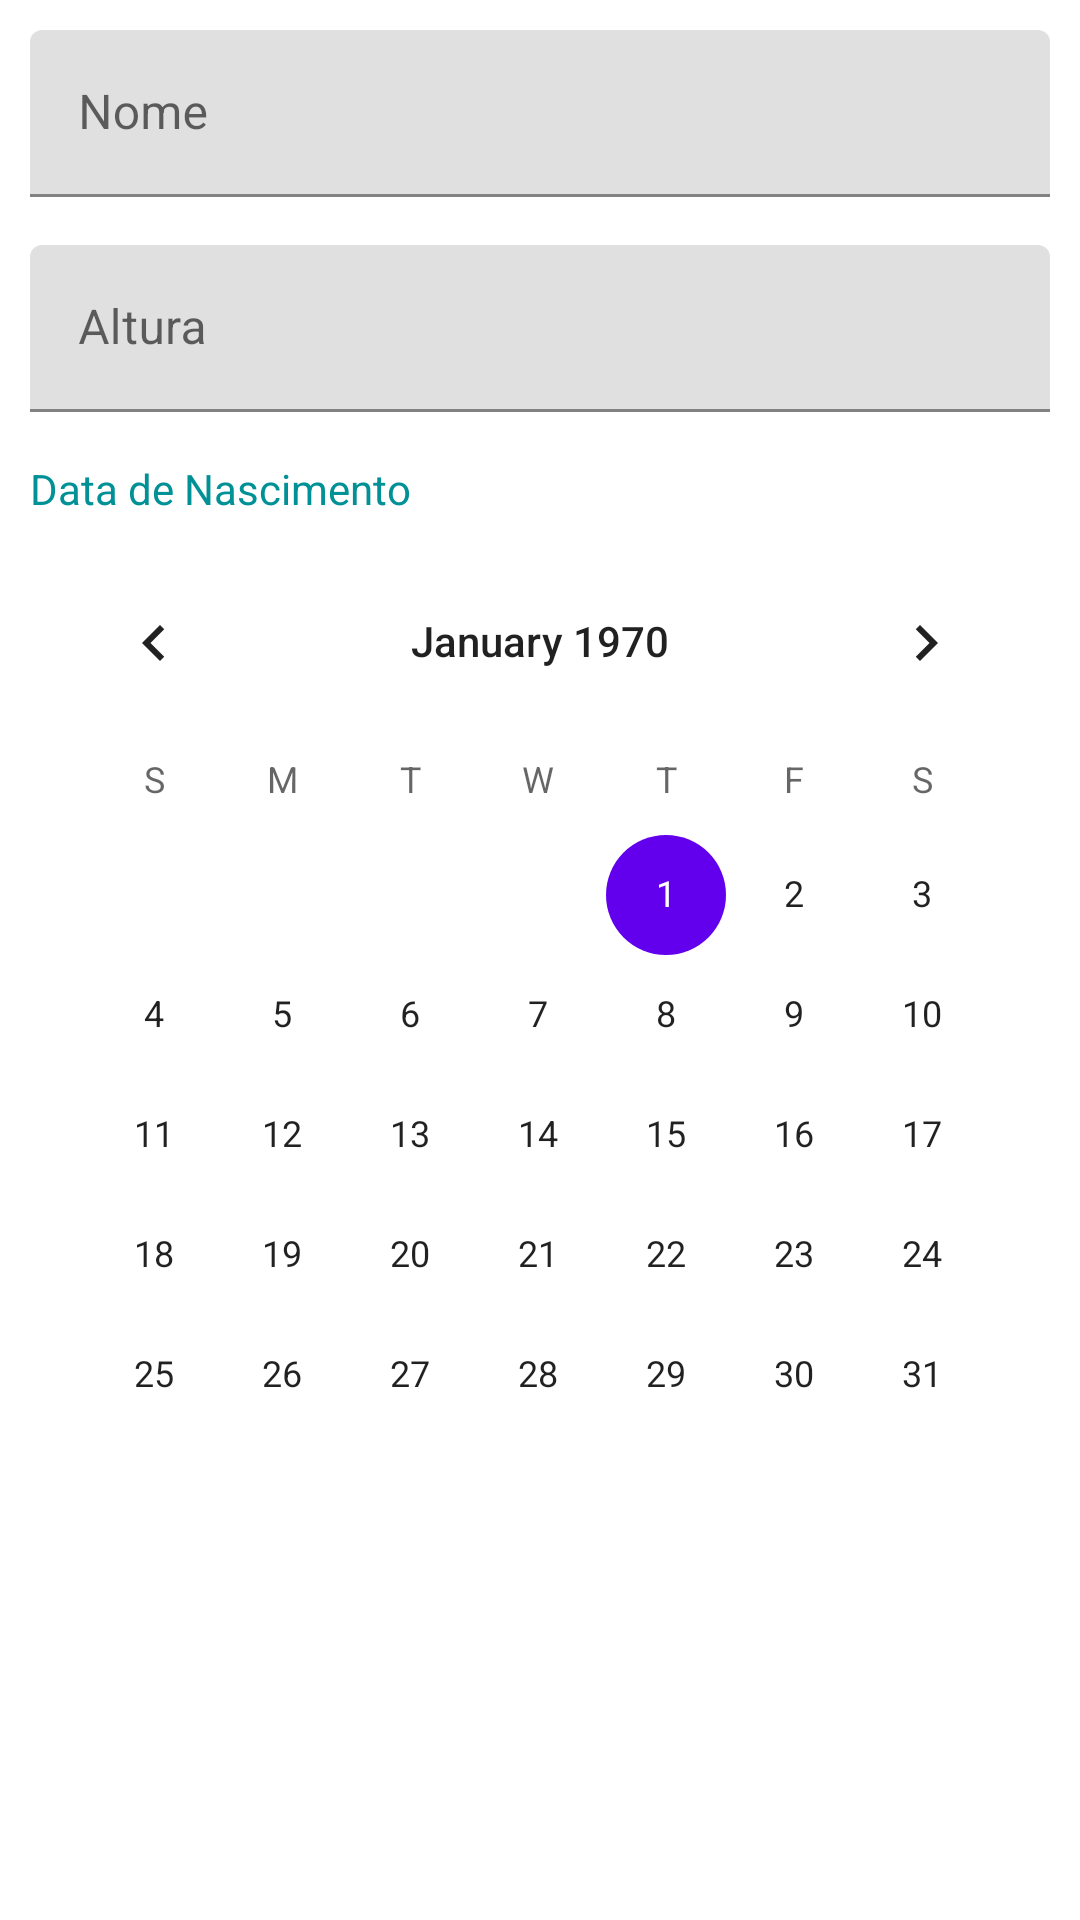

Reconstruct the res/layout file that produces this screen, plus the resources it refers to.
<!-- AndroidManifest.xml: application theme Theme.ProjectoProgamacaoAvancada -->
<!-- res/layout/fragment_adiciona_edita_pacientes.xml -->
<?xml version="1.0" encoding="utf-8"?>
<LinearLayout xmlns:android="http://schemas.android.com/apk/res/android"
    xmlns:tools="http://schemas.android.com/tools"
    android:layout_width="match_parent"
    android:layout_height="match_parent"
    tools:context=".AdicionaEditaPacientes" >

    <com.google.android.material.textfield.TextInputLayout
        android:layout_width="match_parent"
        android:layout_height="match_parent"
        android:layout_marginStart="10dp"
        android:layout_marginLeft="10dp"
        android:layout_marginTop="10dp"
        android:layout_marginEnd="10dp"
        android:layout_marginRight="10dp">

        <com.google.android.material.textfield.TextInputEditText
            android:id="@+id/editTextNomePaciente"
            android:layout_width="match_parent"
            android:layout_height="wrap_content"
            android:hint="@string/NomePaciente"
            android:inputType="textPersonName" />

        <com.google.android.material.textfield.TextInputLayout
            android:layout_width="match_parent"
            android:layout_height="match_parent">

            <com.google.android.material.textfield.TextInputEditText
                android:id="@+id/editTextAltura"
                android:layout_width="match_parent"
                android:layout_height="wrap_content"
                android:layout_marginTop="16dp"
                android:hint="@string/PacienteAltura"
                android:inputType="text" />

            <TextView
                android:id="@+id/textViewDataNascimento"
                android:layout_width="wrap_content"
                android:layout_height="wrap_content"
                android:layout_marginTop="16dp"
                android:layout_weight="0"
                android:text="@string/DataNasc"
                android:textColor="#009196"
                tools:ignore="TextContrastCheck" />

            <CalendarView
                android:id="@+id/calendarView"
                android:layout_width="match_parent"
                android:layout_height="wrap_content"
                android:layout_marginTop="8dp"
                android:layout_weight="0" />
        </com.google.android.material.textfield.TextInputLayout>
    </com.google.android.material.textfield.TextInputLayout>
</LinearLayout>
<!-- resources referenced by this layout -->
<resources>
  <string name="DataNasc">Data de Nascimento</string>
  <string name="NomePaciente">Nome</string>
  <string name="PacienteAltura">Altura</string>
  <style name="Theme.ProjectoProgamacaoAvancada" parent="Theme.MaterialComponents.DayNight.DarkActionBar">
          
          <item name="colorPrimary">@color/purple_500</item>
          <item name="colorPrimaryVariant">@color/purple_700</item>
          <item name="colorOnPrimary">@color/white</item>
          
          <item name="colorSecondary">@color/teal_200</item>
          <item name="colorSecondaryVariant">@color/teal_700</item>
          <item name="colorOnSecondary">@color/black</item>
          
          <item name="android:statusBarColor" tools:targetApi="l">?attr/colorPrimaryVariant</item>
          
      </style>
  <color name="purple_500">#FF6200EE</color>
  <color name="purple_700">#FF3700B3</color>
  <color name="white">#FFFFFFFF</color>
  <color name="teal_200">#FF03DAC5</color>
  <color name="teal_700">#FF018786</color>
  <color name="black">#FF000000</color>
</resources>
